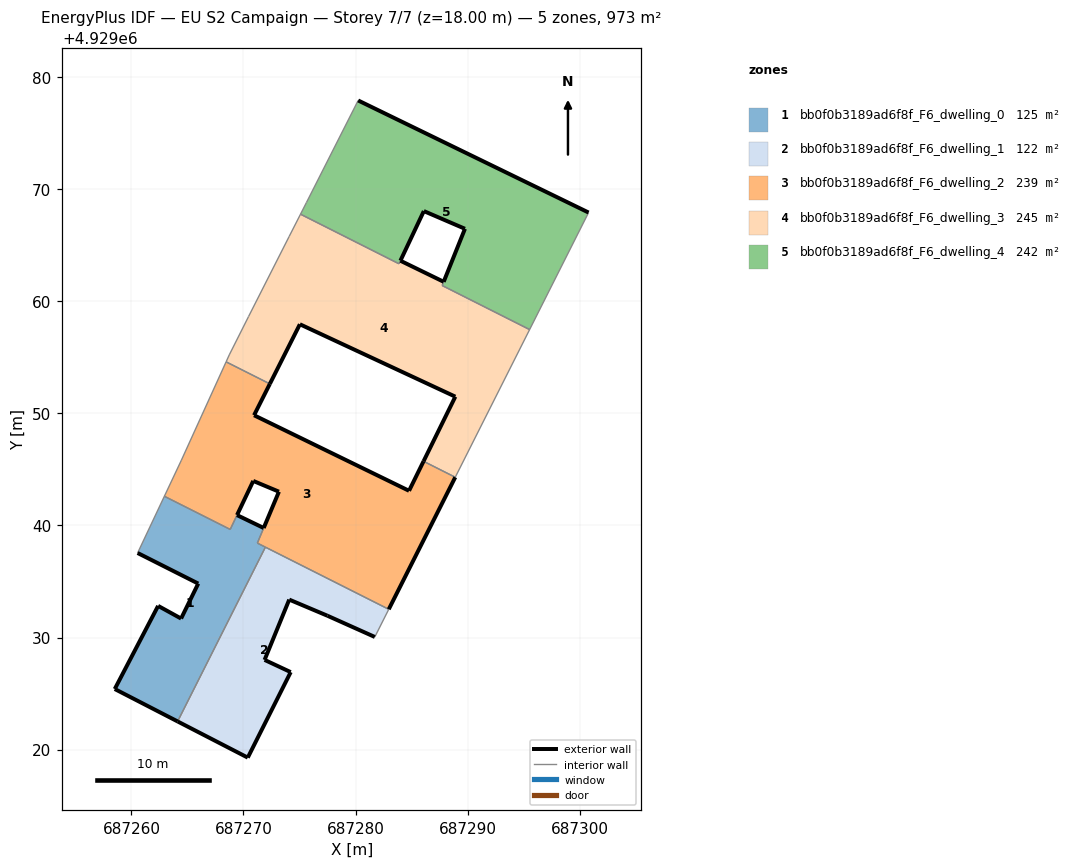
=== STOREY PLAN SPEC (per zone: floor XY polygon, exterior-wall plan segments, windows/doors) ===
zone 1: bb0f0b3189ad6f8f_F6_dwelling_0  (125.4 m²)
  floor: (687264.12, 4929022.51) (687271.96, 4929038.06) (687271.24, 4929038.42) (687271.80, 4929039.77) (687269.42, 4929040.92) (687268.81, 4929039.65) (687262.94, 4929042.60) (687260.55, 4929037.54) (687265.96, 4929034.81) (687264.43, 4929031.69) (687262.38, 4929032.82) (687258.51, 4929025.40)
  exterior wall: (687265.96, 4929034.81) – (687260.55, 4929037.54)  [6.1 m]
  exterior wall: (687269.42, 4929040.92) – (687271.80, 4929039.77)  [2.6 m]
  exterior wall: (687264.12, 4929022.51) – (687258.51, 4929025.40)  [6.3 m]
  exterior wall: (687258.51, 4929025.40) – (687262.38, 4929032.82)  [8.4 m]
  exterior wall: (687262.38, 4929032.82) – (687264.43, 4929031.69)  [2.3 m]
  exterior wall: (687264.43, 4929031.69) – (687265.96, 4929034.81)  [3.5 m]
  interior walls: 6
zone 2: bb0f0b3189ad6f8f_F6_dwelling_1  (121.6 m²)
  floor: (687281.72, 4929030.05) (687282.96, 4929032.52) (687271.96, 4929038.06) (687264.12, 4929022.51) (687270.38, 4929019.28) (687274.21, 4929026.91) (687271.88, 4929028.00) (687274.08, 4929033.38) (687277.49, 4929031.94)
  exterior wall: (687270.38, 4929019.28) – (687264.12, 4929022.51)  [7.0 m]
  exterior wall: (687281.72, 4929030.05) – (687277.49, 4929031.94)  [4.6 m]
  exterior wall: (687277.49, 4929031.94) – (687274.08, 4929033.38)  [3.7 m]
  exterior wall: (687274.08, 4929033.38) – (687271.88, 4929028.00)  [5.8 m]
  exterior wall: (687271.88, 4929028.00) – (687274.21, 4929026.91)  [2.6 m]
  exterior wall: (687274.21, 4929026.91) – (687270.38, 4929019.28)  [8.5 m]
  interior walls: 3
zone 3: bb0f0b3189ad6f8f_F6_dwelling_2  (239.3 m²)
  floor: (687282.96, 4929032.52) (687288.90, 4929044.30) (687286.07, 4929045.72) (687284.77, 4929043.09) (687270.94, 4929049.83) (687272.35, 4929052.63) (687268.45, 4929054.60) (687264.46, 4929045.83) (687262.94, 4929042.60) (687268.82, 4929039.64) (687270.87, 4929043.97) (687273.16, 4929043.01) (687271.24, 4929038.42)
  exterior wall: (687271.81, 4929039.78) – (687273.16, 4929043.01)  [3.5 m]
  exterior wall: (687273.16, 4929043.01) – (687270.87, 4929043.97)  [2.5 m]
  exterior wall: (687270.87, 4929043.97) – (687269.43, 4929040.93)  [3.4 m]
  exterior wall: (687272.35, 4929052.63) – (687270.94, 4929049.83)  [3.1 m]
  exterior wall: (687270.94, 4929049.83) – (687284.77, 4929043.09)  [15.4 m]
  exterior wall: (687284.77, 4929043.09) – (687286.07, 4929045.72)  [2.9 m]
  exterior wall: (687288.90, 4929044.30) – (687282.96, 4929032.52)  [13.2 m]
  interior walls: 9
zone 4: bb0f0b3189ad6f8f_F6_dwelling_3  (244.6 m²)
  floor: (687288.90, 4929044.30) (687295.53, 4929057.48) (687287.73, 4929061.41) (687287.86, 4929061.74) (687284.00, 4929063.62) (687283.87, 4929063.35) (687275.09, 4929067.77) (687274.07, 4929065.78) (687270.45, 4929058.64) (687268.73, 4929055.22) (687268.45, 4929054.60) (687272.35, 4929052.63) (687275.03, 4929057.95) (687288.90, 4929051.49) (687286.07, 4929045.72)
  exterior wall: (687284.01, 4929063.62) – (687287.86, 4929061.74)  [4.3 m]
  exterior wall: (687286.07, 4929045.72) – (687288.90, 4929051.49)  [6.4 m]
  exterior wall: (687288.90, 4929051.49) – (687275.03, 4929057.95)  [15.3 m]
  exterior wall: (687275.03, 4929057.95) – (687272.35, 4929052.63)  [6.0 m]
  interior walls: 11
zone 5: bb0f0b3189ad6f8f_F6_dwelling_4  (241.7 m²)
  floor: (687295.53, 4929057.48) (687300.79, 4929067.92) (687280.23, 4929077.92) (687275.62, 4929068.82) (687275.09, 4929067.77) (687283.88, 4929063.35) (687284.01, 4929063.63) (687286.09, 4929068.05) (687289.76, 4929066.47) (687287.73, 4929061.41)
  exterior wall: (687280.23, 4929077.92) – (687300.79, 4929067.92)  [22.9 m]
  exterior wall: (687289.76, 4929066.47) – (687286.09, 4929068.05)  [4.0 m]
  exterior wall: (687286.09, 4929068.05) – (687284.01, 4929063.63)  [4.9 m]
  exterior wall: (687287.86, 4929061.74) – (687289.76, 4929066.47)  [5.1 m]
  interior walls: 7

=== DERIVED (storey summary) ===
Building: EU S2 Campaign
Storey: 7 of 7  (floor level z = 18.00 m)
Storey gross floor area: 972.6 m²
Zones on this storey: 5
  - bb0f0b3189ad6f8f_F6_dwelling_0: floor 125.4 m²; exterior wall 29.2 m (87.6 m²); WWR 0.0%
  - bb0f0b3189ad6f8f_F6_dwelling_1: floor 121.6 m²; exterior wall 32.3 m (96.9 m²); WWR 0.0%
  - bb0f0b3189ad6f8f_F6_dwelling_2: floor 239.3 m²; exterior wall 44.0 m (132.0 m²); WWR 0.0%
  - bb0f0b3189ad6f8f_F6_dwelling_3: floor 244.6 m²; exterior wall 32.0 m (95.9 m²); WWR 0.0%
  - bb0f0b3189ad6f8f_F6_dwelling_4: floor 241.7 m²; exterior wall 36.8 m (110.5 m²); WWR 0.0%
Zone adjacency (shared interzone walls):
  - bb0f0b3189ad6f8f_F6_dwelling_0 ↔ bb0f0b3189ad6f8f_F6_dwelling_1
  - bb0f0b3189ad6f8f_F6_dwelling_0 ↔ bb0f0b3189ad6f8f_F6_dwelling_2
  - bb0f0b3189ad6f8f_F6_dwelling_1 ↔ bb0f0b3189ad6f8f_F6_dwelling_2
  - bb0f0b3189ad6f8f_F6_dwelling_2 ↔ bb0f0b3189ad6f8f_F6_dwelling_3
  - bb0f0b3189ad6f8f_F6_dwelling_3 ↔ bb0f0b3189ad6f8f_F6_dwelling_4